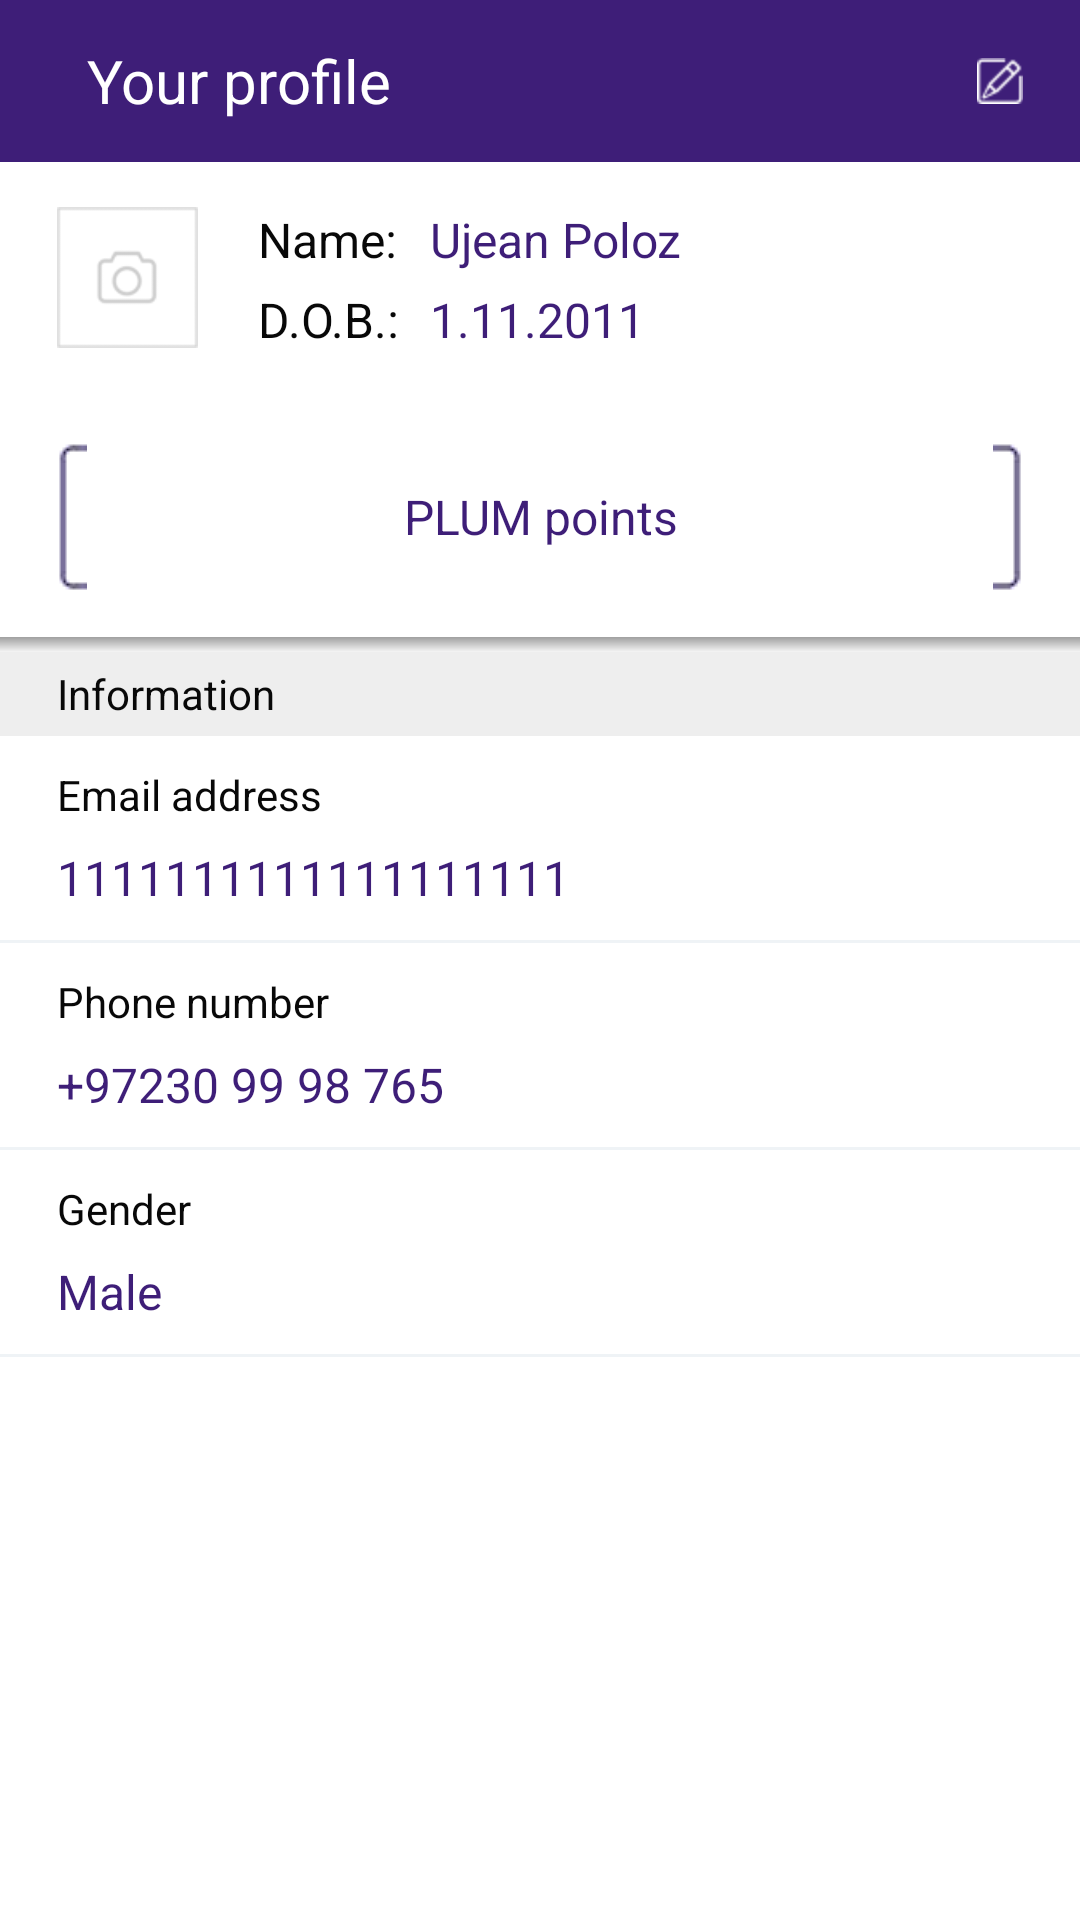

The Android layout XML behind this screen, and the referenced resources:
<!-- AndroidManifest.xml: application theme NoActionBar -->
<!-- res/layout/fr_profile_view.xml -->
<?xml version="1.0" encoding="utf-8"?>
<LinearLayout xmlns:android="http://schemas.android.com/apk/res/android"
    android:id="@+id/main"
    android:layout_width="match_parent"
    android:layout_height="match_parent"
    android:background="#FFFFFF"
    android:orientation="vertical"
    android:clickable="true">

    <RelativeLayout
        android:layout_width="match_parent"
        android:layout_height="@dimen/top_menu_height"
        android:background="@color/blue_text"
        android:paddingRight="@dimen/settings_pad_horizontal"
        android:paddingLeft="@dimen/settings_pad_horizontal">

        <ImageButton
            android:id="@+id/back_button"
            android:layout_width="wrap_content"
            android:layout_height="wrap_content"
            android:layout_centerVertical="true"
            android:src="@drawable/back"
            android:background="@null"/>

        <TextView
            android:id="@+id/top_title"
            style="@style/myText20WhiteTitle"
            android:text="@string/profile_view_title"
            android:layout_centerVertical="true"
            android:layout_toRightOf="@+id/back_button"/>

        <ImageButton
            android:id="@+id/edit_button"
            android:layout_width="wrap_content"
            android:layout_height="wrap_content"
            android:layout_centerVertical="true"
            android:layout_alignParentRight="true"
            android:src="@drawable/pen"
            android:background="@null"/>

    </RelativeLayout>

    <ScrollView
        android:id="@+id/scroll_profile"
        android:layout_width="match_parent"
        android:layout_height="match_parent">

        <LinearLayout
            android:id="@+id/linear_profile"
            android:layout_width="match_parent"
            android:layout_height="wrap_content"
            android:orientation="vertical">

            <LinearLayout
                android:layout_width="match_parent"
                android:layout_height="match_parent"
                android:orientation="horizontal"
                android:paddingBottom="@dimen/settings_pad_vertical"
                android:paddingLeft="@dimen/settings_pad_horizontal"
                android:paddingRight="@dimen/settings_pad_horizontal"
                android:paddingTop="@dimen/settings_pad_vertical">

                <ImageView
                    android:id="@+id/profile_photo"
                    android:layout_width="47dp"
                    android:layout_height="47dp"
                    android:scaleType="fitXY"
                    android:src="@drawable/photo_profil" />

                <LinearLayout
                    android:layout_width="wrap_content"
                    android:layout_height="wrap_content"
                    android:layout_marginLeft="20dp"
                    android:orientation="vertical">

                    <TextView
                        android:id="@+id/profile_nameTitle"
                        style="@style/myText16Black"
                        android:text="@string/profile_name" />

                    <TextView
                        android:id="@+id/profile_ageTitle"
                        style="@style/myText16Black"
                        android:layout_marginTop="@dimen/text_margin_top"
                        android:text="@string/profile_dob" />
                </LinearLayout>

                <LinearLayout
                    android:layout_width="match_parent"
                    android:layout_height="match_parent"
                    android:layout_marginLeft="10dp"
                    android:orientation="vertical">

                    <TextView
                        android:id="@+id/profile_name"
                        style="@style/myText16BlueBold"
                        android:text="Ujean Poloz" />

                    <TextView
                        android:id="@+id/profile_age"
                        style="@style/myText16BlueBold"
                        android:layout_marginTop="@dimen/text_margin_top"
                        android:text="1.11.2011" />
                </LinearLayout>
            </LinearLayout>

            <TextView
                android:id="@+id/profile_plumpoints"
                style="@style/myText16BlueBold"
                android:layout_width="match_parent"
                android:layout_height="50dp"
                android:layout_centerHorizontal="true"
                android:layout_marginBottom="@dimen/settings_pad_vertical"
                android:layout_marginLeft="@dimen/settings_pad_horizontal"
                android:layout_marginRight="@dimen/settings_pad_horizontal"
                android:layout_marginTop="@dimen/settings_pad_vertical"
                android:background="@drawable/plumpoints_button"
                android:gravity="center"
                android:text="@string/settings_plum_points" />

            <View
                android:layout_width="fill_parent"
                android:layout_height="5dip"
                android:background="@drawable/drop_shadow"></View>

            <RelativeLayout
                android:id="@+id/profile_inf_rl"
                android:layout_width="fill_parent"
                android:layout_height="28dp"
                android:background="@color/gray_back">

                <TextView
                    android:id="@+id/profile_info"
                    style="@style/myText14Black"
                    android:layout_centerVertical="true"
                    android:layout_marginLeft="19dp"
                    android:text="@string/settings_information" />

            </RelativeLayout>

            <RelativeLayout
                android:id="@+id/profile_email_rl"
                style="@style/mySettingsRL">

                <TextView
                    android:id="@+id/profile_email_header"
                    style="@style/myText14Black"
                    android:layout_alignParentTop="true"
                    android:text="@string/settings_email_address" />

                <TextView
                    android:id="@+id/profile_email"
                    style="@style/myText16BlueBold"
                    android:layout_alignParentBottom="true"
                    android:text="1111111111111111111" />

            </RelativeLayout>

            <View style="@style/myDivider" />

            <RelativeLayout
                android:id="@+id/profile_phone_rl"
                style="@style/mySettingsRL">

                <TextView
                    android:id="@+id/profile_phone_header"
                    style="@style/myText14Black"
                    android:layout_alignParentTop="true"
                    android:text="@string/settings_phone_number" />

                <TextView
                    android:id="@+id/profile_phone"
                    style="@style/myText16BlueBold"
                    android:layout_alignParentBottom="true"
                    android:text="+97230 99 98 765" />

            </RelativeLayout>

            <View style="@style/myDivider" />

            <RelativeLayout
                android:id="@+id/profile_gender_rl"
                style="@style/mySettingsRL">

                <TextView
                    android:id="@+id/profile_gender_header"
                    style="@style/myText14Black"
                    android:layout_alignParentTop="true"
                    android:text="@string/settings_gender" />

                <TextView
                    android:id="@+id/profile_gender"
                    style="@style/myText16BlueBold"
                    android:layout_alignParentBottom="true"
                    android:text="Male" />

            </RelativeLayout>

            <View style="@style/myDivider" />

        </LinearLayout>


    </ScrollView>
</LinearLayout>
<!-- resources referenced by this layout -->
<resources>
  <color name="blue_text">#3E1E78</color>
  <color name="gray_back">#EEEEEE</color>
  <dimen name="settings_pad_horizontal">19dp</dimen>
  <dimen name="settings_pad_vertical">15dp</dimen>
  <dimen name="text_margin_top">5dp</dimen>
  <dimen name="top_menu_height">54dp</dimen>
  <!-- drawable drop_shadow (drawable) -->
  <?xml version="1.0" encoding="utf-8"?>
  <shape xmlns:android="http://schemas.android.com/apk/res/android">    
      <gradient
          android:startColor="#AA707070"
          android:endColor="#AAF0F0F0"
          android:angle="270">
      </gradient>
  </shape>
  <!-- drawable pen: png bitmap (drawable-hdpi, 1336 bytes) -->
  <!-- drawable photo_profil: png bitmap (drawable-hdpi, 1648 bytes) -->
  <string name="profile_dob">D.O.B.:</string>
  <string name="profile_name">Name:</string>
  <string name="profile_view_title">Your profile</string>
  <string name="settings_email_address">Email address</string>
  <string name="settings_gender">Gender</string>
  <string name="settings_information">Information</string>
  <string name="settings_phone_number">Phone number</string>
  <string name="settings_plum_points">PLUM points</string>
  <style name="myDivider">
          <item name="android:layout_width">fill_parent</item>
          <item name="android:layout_height">1dp</item>
          <item name="android:layout_alignParentBottom">true</item>
          <item name="android:background">@color/divider</item>
      </style>
  <style name="mySettingsRL">
          <item name="android:layout_width">match_parent</item>
          <item name="android:layout_height">68dp</item>
          <item name="android:paddingLeft">@dimen/settings_pad_horizontal</item>
          <item name="android:paddingRight">@dimen/settings_pad_horizontal</item>
          <item name="android:paddingTop">10dp</item>
          <item name="android:paddingBottom">10dp</item>
      </style>
  <style name="myText14Black">
          <item name="android:textSize">@dimen/small_text_size</item>
          <item name="android:layout_width">wrap_content</item>
          <item name="android:layout_height">wrap_content</item>
          <item name="android:textColor">@color/black_text_color</item>
      </style>
  <style name="myText16Black" parent="myText16Base">
          <item name="android:textColor">@color/black_text_color</item>
      </style>
  <style name="myText16BlueBold" parent="myText16Base">
          <item name="android:textColor">@color/blue_text</item>
          <item name="fontPath">fonts/robotobold.ttf</item>
      </style>
  <style name="myText20WhiteTitle" parent="myText20White">
          <item name="android:layout_marginLeft">@dimen/btn_padding</item>
      </style>
  <style name="NoActionBar" parent="Theme.AppCompat.Light.NoActionBar">
          <item name="android:windowActionBar">false</item>
          <item name="android:windowNoTitle">true</item>
      </style>
  <color name="divider">#EFF3F6</color>
  <dimen name="small_text_size">14sp</dimen>
  <color name="black_text_color">#080808</color>
  <style name="myText16Base">
          <item name="android:textSize">@dimen/normal_text_size</item>
          <item name="android:layout_width">wrap_content</item>
          <item name="android:layout_height">wrap_content</item>
      </style>
  <style name="myText20White" parent="myText20Base">
          <item name="android:textColor">@color/white</item>
      </style>
  <dimen name="btn_padding">10dp</dimen>
  <dimen name="normal_text_size">16sp</dimen>
  <style name="myText20Base">
          <item name="android:textSize">@dimen/big_text_size</item>
          <item name="android:layout_width">wrap_content</item>
          <item name="android:layout_height">wrap_content</item>
      </style>
  <color name="white">#FFFFFF</color>
  <dimen name="big_text_size">20sp</dimen>
</resources>
